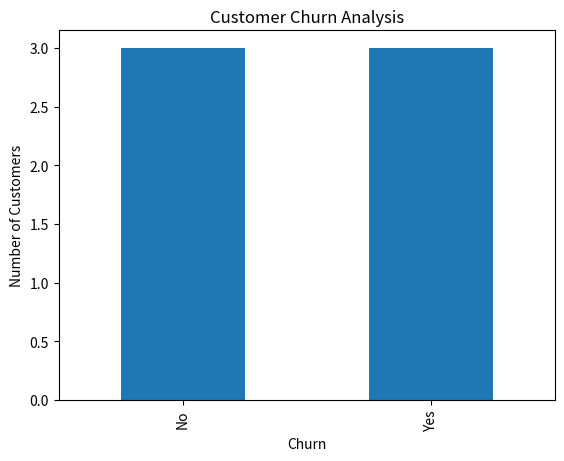
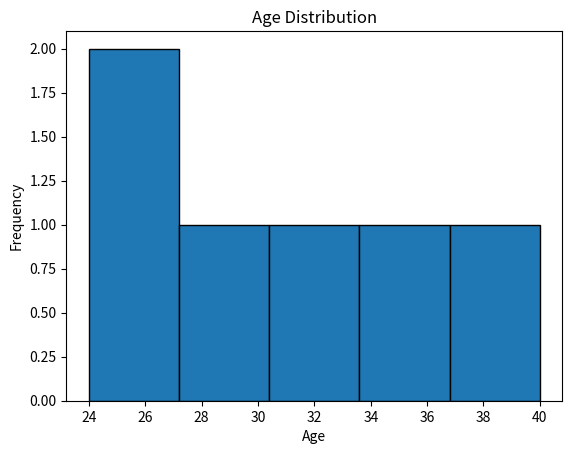
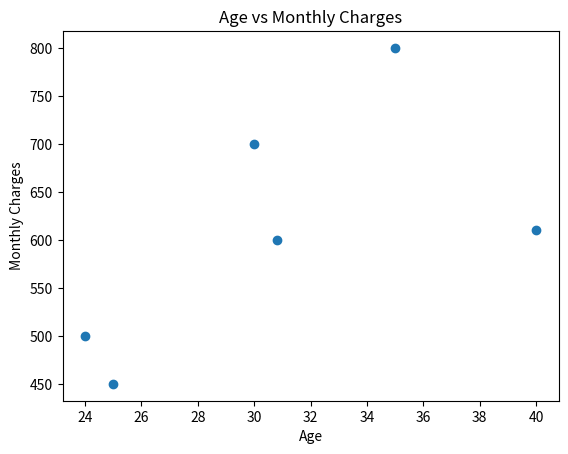

These figures' Python source, in order:

# Experiment 12: Exploratory Data Analysis

import pandas as pd
import numpy as np
import matplotlib.pyplot as plt

# Create a sample customer churn dataset
data = {
    "CustomerID": [1, 2, 3, 4, 5, 6],
    "Age": [24, 30, 25, np.nan, 40, 35],
    "MonthlyCharges": [500, 700, 450, 600, np.nan, 800],
    "Tenure": [12, 24, 6, 18, 36, 30],
    "Churn": ["No", "Yes", "No", "Yes", "No", "Yes"]
}

# Convert data into DataFrame
df = pd.DataFrame(data)

print("Original Dataset:")
print(df)


# Display dataset information
print("\nDataset Information:")
df.info()


# Check missing values
print("\nMissing Values:")
print(df.isnull().sum())


# Fill missing numerical values with mean
df["Age"] = df["Age"].fillna(df["Age"].mean())

df["MonthlyCharges"] = df["MonthlyCharges"].fillna(
    df["MonthlyCharges"].mean()
)

print("\nDataset after handling missing values:")
print(df)


# Display descriptive statistics
print("\nDescriptive Statistics:")
print(df.describe())


# Calculate average age
print("\nAverage Age:", df["Age"].mean())


# Calculate average monthly charges
print("Average Monthly Charges:",
      df["MonthlyCharges"].mean())


# Count customers who left and stayed
print("\nCustomer Churn Count:")
print(df["Churn"].value_counts())


# Visualize customer churn
df["Churn"].value_counts().plot(
    kind="bar",
    title="Customer Churn Analysis"
)

plt.xlabel("Churn")
plt.ylabel("Number of Customers")
plt.show()


# Histogram of customer ages
plt.hist(df["Age"], bins=5, edgecolor="black")

plt.title("Age Distribution")
plt.xlabel("Age")
plt.ylabel("Frequency")

plt.show()


# Scatter plot: Age vs Monthly Charges
plt.scatter(df["Age"], df["MonthlyCharges"])

plt.title("Age vs Monthly Charges")
plt.xlabel("Age")
plt.ylabel("Monthly Charges")

plt.show()
